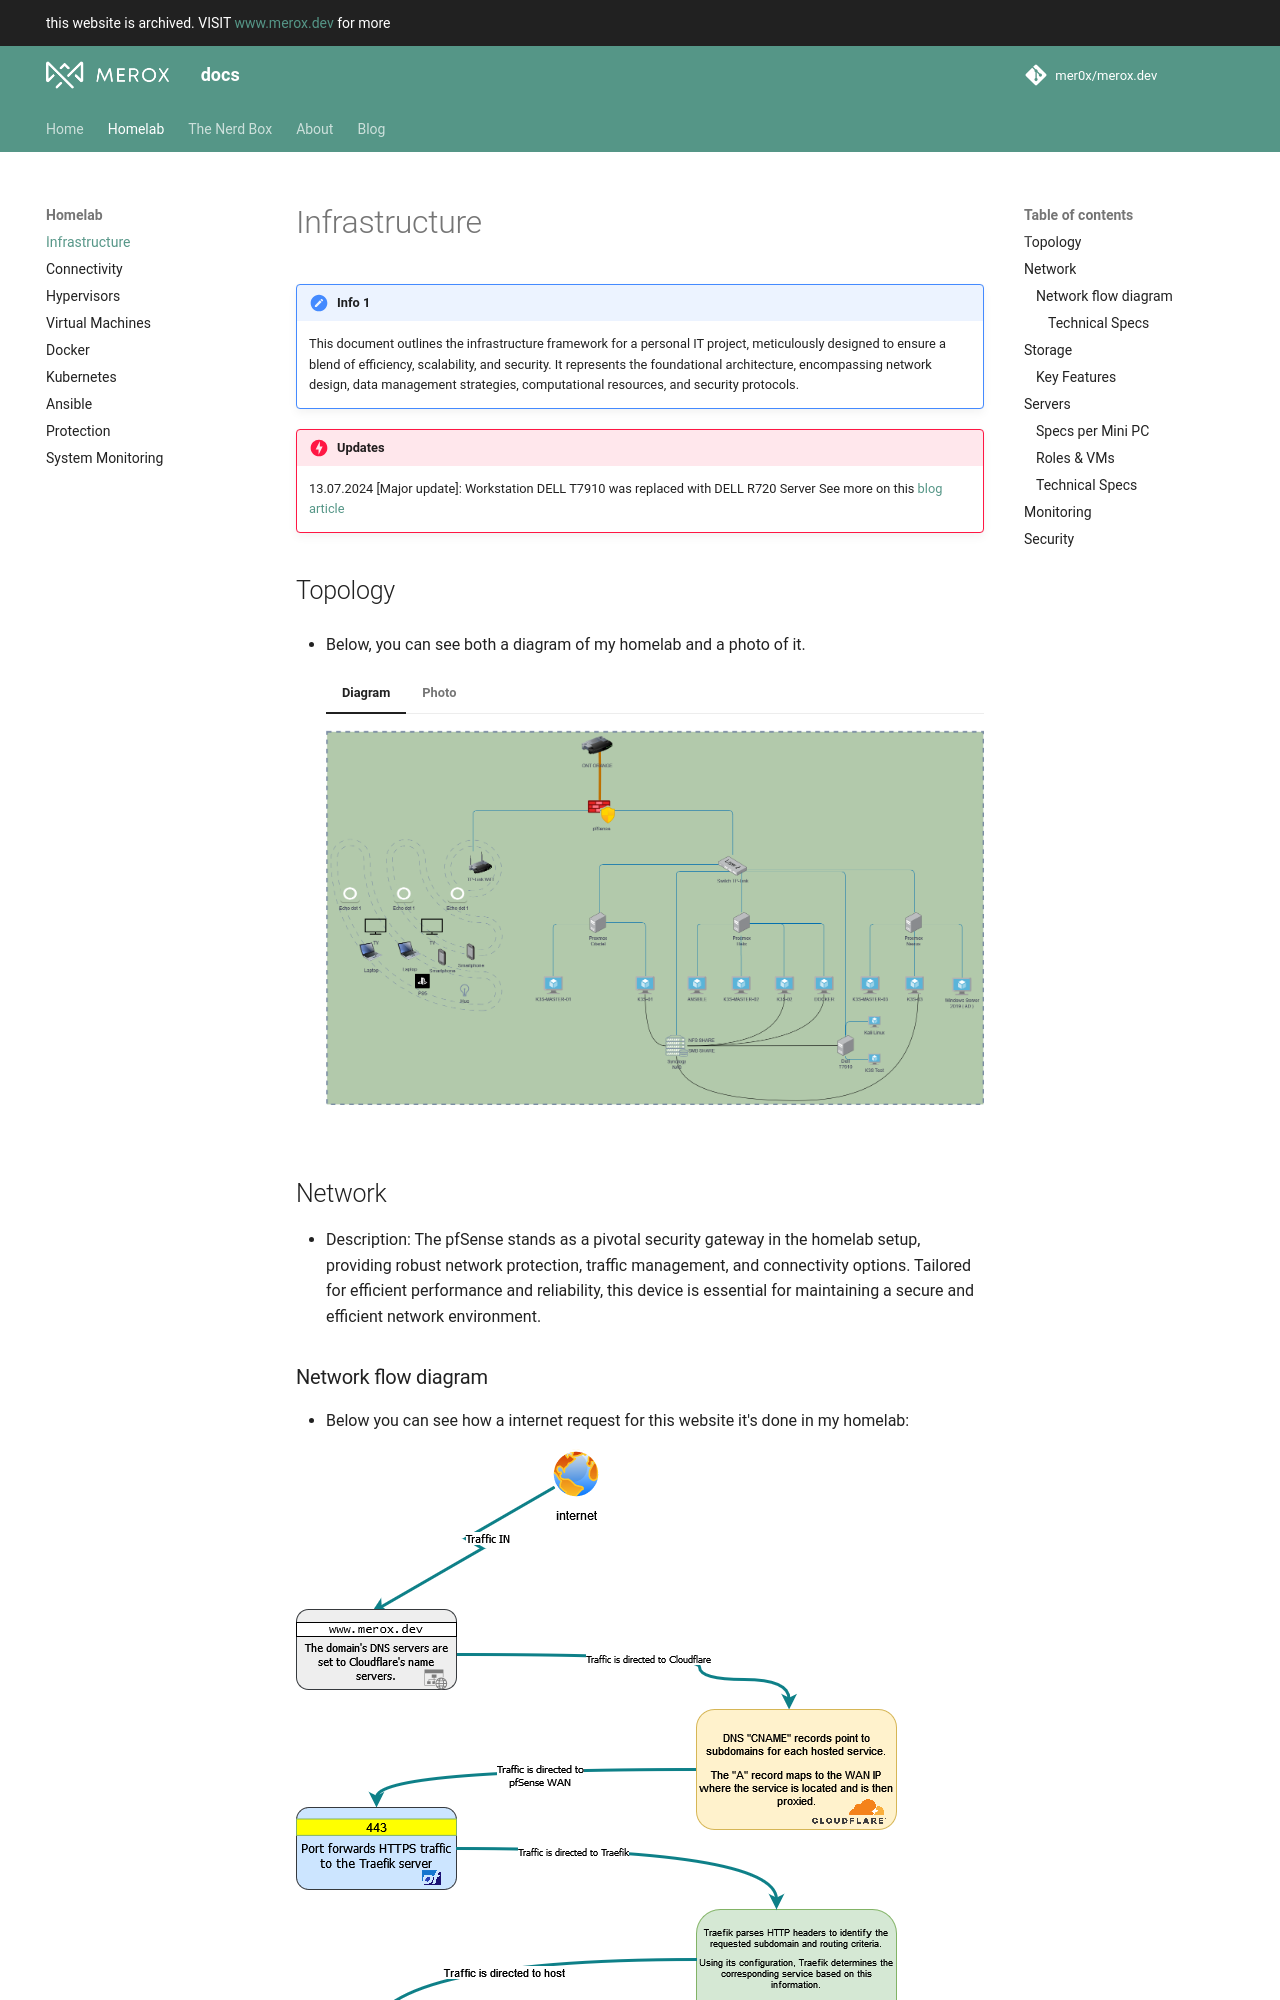

repository: mer0x/docs.merox.dev · page: homelab/infrastructure/index.html · generator: mkdocs

# Infrastructure

!!! note "Info 1"
     This document outlines the infrastructure framework for a personal IT project, meticulously designed to ensure a blend of efficiency, scalability, and security. It represents the foundational architecture, encompassing network design, data management strategies, computational resources, and security protocols. 
 
!!! danger "Updates"
    13.07.2024 [Major update]: Workstation DELL T7910 was replaced with DELL R720 Server
    See more on this [blog article](https://merox.dev/blog/2024/07/13/setting-up-dell-r720-server-in-the-home-lab/)



## Topology
- Below, you can see both a diagram of my homelab and a photo of it.


    === "Diagram"

        ![Image title](/images/content/infrastracture_homelab.drawio.png)


    === "Photo"

        ![](/images/content/homelab.JPG)

## Network
 - Description: The pfSense stands as a pivotal security gateway in the homelab setup, providing robust network protection, traffic management, and connectivity options. Tailored for efficient performance and reliability, this device is essential for maintaining a secure and efficient network environment.
### Network flow diagram
- Below you can see how a internet request for this website it's done in my homelab:

![](/images/content/network_flow.png)
